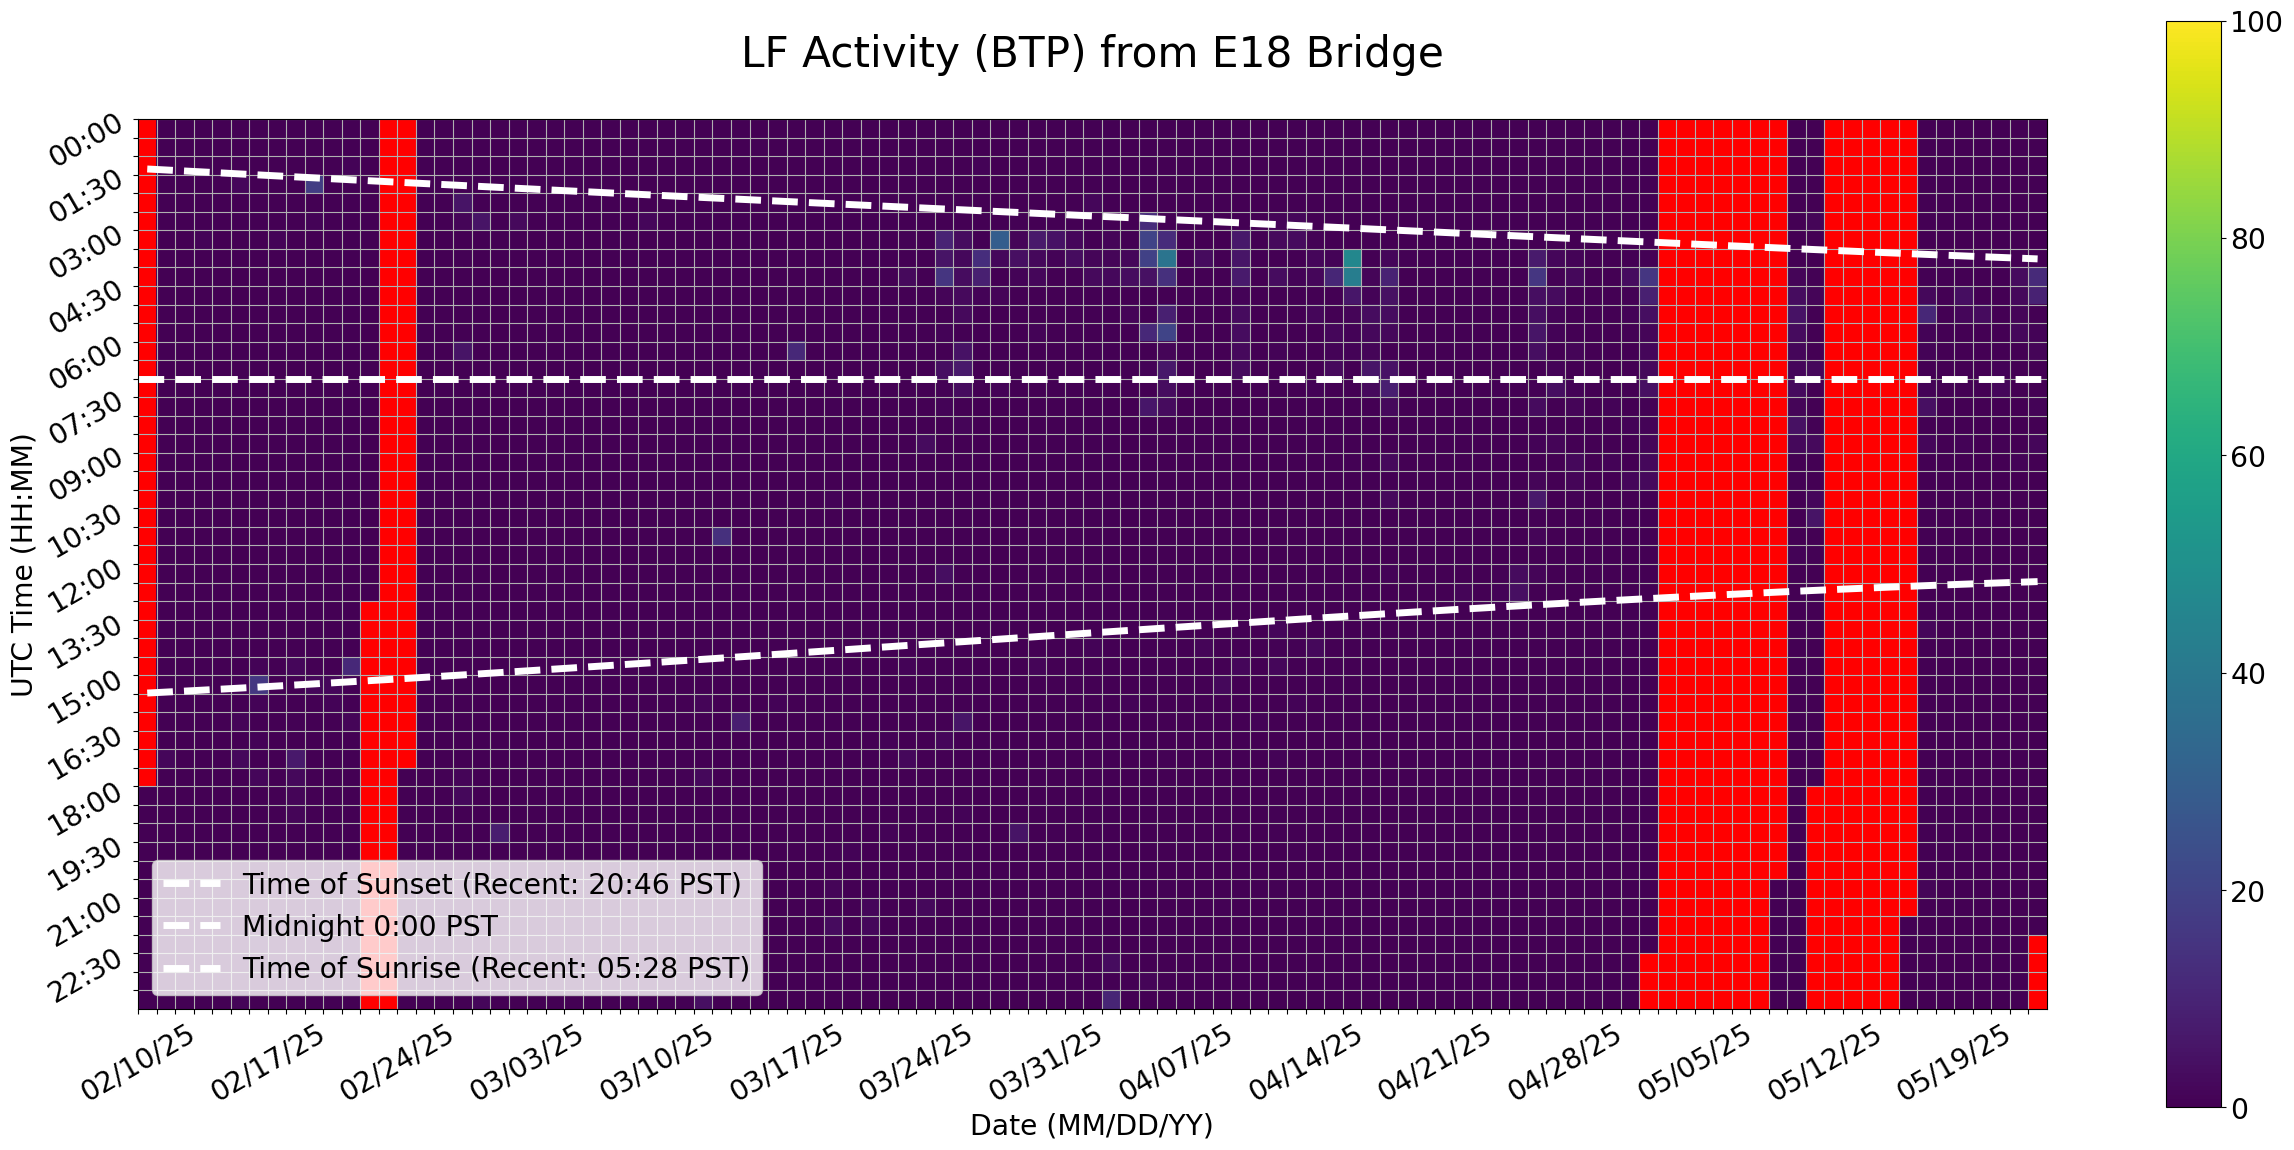

The data file committed next to this chart (first rows):
Time (UTC), 02/10/25, 02/11/25, 02/12/25, 02/13/25, 02/14/25, 02/15/25, 02/16/25, 02/17/25, 02/18/25, 02/19/25, 02/20/25, 02/21/25, 02/22/25, 02/23/25, 02/24/25, 02/25/25, 02/26/25, 02/27/25, 02/28/25, 03/01/25, 03/02/25, 03/03/25, 03/04/25
00:00, , 0.0, 0.0, 0.0, 0.0, 0.0, 0.0, 0.0, 0.0, 0.0, 0.0, 0.0, 0.0, , , 0.0, 0.0, 0.0, 0.0, 0.0, 0.0, 0.0, 0.0
00:30, , 0.0, 0.0, 0.0, 0.0, 0.0, 0.0, 0.0, 0.0, 0.0, 0.0, 0.0, 0.0, , , 0.0, 0.0, 0.0, 0.0, 0.0, 0.0, 0.0, 0.0
01:00, , 0.0, 0.0, 0.0, 0.0, 0.0, 0.0, 0.0, 0.0, 0.0, 0.0, 1.125, 0.0, , , 0.0, 0.0, 0.0, 0.0, 0.0, 0.0, 0.0, 0.0
01:30, , 0.0, 0.0, 0.0, 0.0, 1.621, 0.0, 0.0, 0.0, 18.07, 0.0, 0.0, 0.0, , , 0.0, 0.0, 0.0, 0.0, 0.0, 0.0, 0.0, 0.0
02:00, , 0.0, 0.0, 0.0, 0.0, 0.0, 0.0, 0.0, 0.0, 0.0, 0.0, 0.0, 0.0, , , 0.0, 0.0, 5.321, 0.0, 0.0, 0.0, 0.0, 0.0
02:30, , 0.0, 0.0, 0.0, 0.0, 0.0, 0.0, 0.0, 0.0, 0.9985, 0.0, 0.0, 0.0, , , 0.0, 0.0, 1.236, 5.397, 0.0, 2.423, 0.0, 0.0
03:00, , 0.0, 0.0, 0.8964, 0.0, 0.0, 0.0, 0.9297, 0.0, 0.0, 0.0, 0.0, 0.0, , , 0.0, 0.0, 0.0, 0.0, 0.0, 0.0, 0.0, 0.0
03:30, , 0.0, 0.0, 0.0, 0.0, 0.0, 0.0, 0.0, 0.0, 0.0, 0.0, 0.0, 0.0, , , 0.0, 0.0, 0.5165, 0.0, 0.0, 0.0, 0.0, 0.0
04:00, , 0.0, 0.0, 0.0, 0.0, 0.0, 0.0, 0.0, 0.0, 0.0, 0.0, 0.0, 0.0, , , 0.0, 0.0, 0.0, 0.0, 0.0, 0.0, 0.0, 0.0
04:30, , 0.0, 0.0, 0.0, 0.0, 0.0, 0.0, 0.0, 0.0, 0.0, 0.0, 0.0, 0.0, , , 0.0, 0.0, 0.0, 0.0, 0.0, 0.0, 0.0, 0.0
05:00, , 0.0, 0.0, 0.0, 0.0, 0.0, 0.0, 0.0, 0.0, 0.0, 0.0, 0.0, 0.0, , , 0.0, 0.0, 0.0, 0.0, 0.0, 0.0, 0.0, 0.0
05:30, , 0.0, 0.0, 0.0, 0.0, 0.0, 0.0, 0.0, 0.0, 0.0, 0.0, 0.0, 0.0, , , 0.0, 0.0, 0.0, 0.0, 0.0, 0.0, 0.0, 0.0
06:00, , 0.0, 0.0, 0.0, 0.0, 0.0, 0.0, 0.0, 0.0, 0.0, 0.0, 0.0, 0.0, , , 0.0, 0.0, 5.382, 0.0, 0.0, 0.0, 0.0, 0.0
06:30, , 0.0, 0.0, 0.0, 0.0, 0.0, 0.0, 0.0, 0.0, 0.0, 0.0, 0.0, 0.0, , , 0.0, 0.0, 0.0, 0.0, 0.0, 0.0, 0.0, 0.0
07:00, , 0.0, 0.0, 0.0, 0.0, 0.0, 0.0, 0.0, 0.0, 0.0, 0.0, 0.0, 0.0, , , 0.0, 0.0, 0.0, 0.0, 0.0, 0.0, 0.0, 0.0
07:30, , 0.0, 0.0, 0.0, 0.0, 0.0, 0.0, 0.0, 0.0, 0.0, 0.0, 0.0, 0.0, , , 0.0, 0.0, 0.0, 0.0, 0.0, 0.0, 0.0, 0.0
08:00, , 0.0, 0.0, 0.0, 0.0, 0.0, 0.0, 0.0, 0.0, 0.0, 0.0, 0.0, 0.0, , , 0.0, 0.0, 0.0, 0.0, 0.0, 0.0, 0.0, 0.0
08:30, , 0.0, 0.0, 0.0, 0.0, 0.0, 0.0, 0.0, 0.0, 0.0, 0.0, 0.0, 0.0, , , 0.0, 0.0, 0.0, 0.0, 0.0, 0.0, 0.0, 0.0
09:00, , 0.0, 0.0, 0.0, 0.0, 0.0, 0.0, 0.0, 0.0, 0.0, 0.0, 0.0, 0.0, , , 0.0, 0.0, 0.0, 0.0, 0.0, 0.0, 0.0, 0.0
09:30, , 0.0, 0.0, 0.0, 0.0, 0.0, 0.0, 0.0, 0.0, 0.0, 0.0, 0.0, 0.0, , , 0.0, 0.0, 0.0, 0.0, 0.0, 0.0, 0.0, 0.0
10:00, , 0.0, 0.0, 0.0, 0.0, 0.0, 0.0, 0.0, 0.0, 0.0, 0.0, 0.0, 0.03597, , , 0.0, 0.0, 0.0, 0.0, 0.0, 0.0, 0.0, 0.0
10:30, , 0.0, 0.0, 0.0, 0.0, 0.0, 0.0, 0.0, 0.0, 0.0, 0.0, 0.0, 0.0, , , 0.0, 0.0, 0.0, 0.0, 0.0, 0.0, 0.0, 0.0
11:00, , 0.0, 0.0, 0.0, 0.0, 0.0, 0.0, 0.0, 0.0, 0.0, 0.0, 0.0, 0.0, , , 0.0, 0.0, 0.0, 0.0, 0.0, 0.0, 0.0, 0.0
11:30, , 0.0, 0.0, 0.0, 0.0, 0.0, 0.0, 0.0, 0.0, 0.0, 0.0, 0.0, 0.0, , , 0.0, 0.0, 0.0, 0.0, 0.0, 0.0, 0.0, 0.0
12:00, , 0.0, 0.0, 0.0, 0.0, 0.0, 0.0, 0.0, 0.0, 0.0, 0.0, 0.0, 0.0, , , 0.0, 0.0, 0.0, 0.0, 0.0, 0.0, 0.0, 0.0
12:30, , 0.0, 0.0, 0.0, 0.0, 0.0, 0.0, 0.0, 0.0, 0.0, 0.0, 0.0, 0.0, , , 0.0, 0.0, 0.0, 0.0, 0.0, 0.0, 0.0, 0.0
13:00, , 0.0, 0.0, 0.0, 0.0, 0.0, 0.0, 0.0, 0.0, 0.0, 0.0, 0.0, , , , 0.0, 0.0, 0.0, 0.0, 0.0, 0.0, 0.0, 0.0
13:30, , 0.0, 0.0, 0.0, 0.0, 0.0, 0.0, 0.0, 0.0, 0.0, 0.0, 0.0, , , , 0.0, 0.0, 0.0, 0.0, 0.0, 0.0, 0.0, 0.0
14:00, , 0.0, 0.0, 0.0, 0.0, 0.0, 0.0, 0.0, 0.0, 0.0, 0.0, 0.2947, , , , 0.0, 0.0, 0.0, 0.0, 0.0, 0.1357, 0.0, 0.0
14:30, , 0.0, 0.0, 0.0, 0.0, 0.0, 0.9599, 0.0, 1.819, 0.0, 0.01329, 11.51, , , , 0.0, 0.0, 0.0, 0.0, 0.0, 0.0, 0.0, 0.0
15:00, , 0.0, 0.0, 0.0, 0.0, 1.028, 16.17, 0.0, 0.0, 1.791, 1.671, 0.0326, , , , 0.0, 0.0, 0.0, 0.0, 0.1449, 0.0, 0.0, 0.0
15:30, , 0.0, 0.0, 0.0, 0.0, 0.0, 1.168, 0.0, 0.0, 0.0, 0.8392, 0.0, , , , 0.0, 0.0, 0.0, 0.0, 0.0, 0.0, 0.0, 0.0
16:00, , 0.0, 0.0, 0.0, 0.0, 1.179, 0.0, 0.0, 0.5317, 0.0, 0.0, 1.398, , , , 0.0, 0.05172, 0.0, 0.0, 0.0, 0.0, 0.0, 0.0
16:30, , 0.0, 0.0, 0.0, 0.0, 0.0, 0.9997, 0.0, 0.0, 0.0, 0.0, 0.0, , , , 0.0, 0.0, 0.02211, 0.0, 0.0, 0.0, 0.0, 0.0
17:00, , 1.822, 0.0, 0.0, 0.0, 2.116, 0.0, 0.0, 6.704, 0.0, 0.0, 0.2262, , , , 0.0, 0.0, 0.0, 0.0, 0.0, 0.0, 0.0, 0.0
17:30, , 0.0, 0.0, 0.0, 0.0, 0.0, 1.681, 0.0, 1.96, 0.0, 0.0, 0.1484, , , 0.0, 0.0, 0.5035, 1.192, 0.0, 0.0, 0.0, 0.0, 0.0
18:00, 0.0, 0.0, 0.0, 0.0, 0.0, 0.0, 0.0, 0.0, 1.53, 0.0, 0.0, 0.0, , , 0.0, 0.0, 0.0, 2.127, 0.0, 0.0, 0.0, 0.0, 0.0
18:30, 0.0, 0.0, 0.0, 0.0, 0.0, 0.0, 0.0, 0.0, 1.291, 0.0, 0.0, 0.0, , , 0.0, 0.0, 0.0, 0.0, 0.0, 0.0, 0.0, 0.0, 0.0
19:00, 0.0, 0.0, 0.0, 0.0, 0.0, 0.0, 0.0, 0.0, 0.0, 0.0, 0.0, 0.03768, , , 0.0, 0.0, 0.0, 0.0, 0.0, 7.872, 0.0, 0.0, 0.0
19:30, 0.0, 0.0, 0.0, 0.0, 0.0, 0.0, 0.0, 0.0, 0.0, 0.0, 0.0, 0.0, , , 0.0, 0.0, 0.0, 0.0, 0.0, 0.0, 0.0, 0.0, 0.0
20:00, 0.0, 0.0, 0.0, 0.0, 0.0, 0.0, 0.0, 0.0, 0.0, 0.0, 0.0, 0.0, , , 0.0, 0.0, 0.0, 0.0, 0.0, 0.0, 0.0, 0.0, 0.0
20:30, 0.0, 0.0, 0.0, 0.0, 0.0, 0.0, 0.0, 0.0, 0.0, 0.0, 0.0, 0.0, , , 0.0, 0.0, 0.0, 0.0, 0.0, 0.0, 0.0, 0.05939, 0.0
21:00, 0.0, 0.0, 0.0, 0.0, 0.0, 0.0, 0.0, 0.0, 0.0, 0.0, 0.0, 0.0, , , 0.0, 0.0, 0.0, 0.0, 0.0, 0.0, 0.0, 0.0, 0.0
21:30, 0.0, 0.0, 0.0, 0.0, 0.0, 0.0, 0.0, 0.0, 0.0, 0.0, 0.0, 0.0, , , 0.0, 0.0, 0.0, 0.0, 0.0, 0.0, 0.0, 0.0, 0.0
22:00, 0.0, 0.0, 0.0, 0.0, 0.0, 0.0, 1.64, 0.0, 0.0, 0.0, 0.0, 0.0, , , 0.0, 0.0, 0.0, 0.0, 0.0, 0.0, 0.0, 0.0, 0.0
22:30, 0.0, 0.0, 0.0, 0.0, 0.0, 0.03063, 0.0, 0.0, 0.0, 0.0, 0.0, 0.1412, , , 0.0, 0.0, 0.0, 0.0, 0.0, 0.0, 0.0, 0.0, 0.0
23:00, 0.0, 0.0, 0.0, 0.0, 0.0, 0.0, 0.0, 0.0, 0.0, 0.0, 0.0, 0.0, , , 0.0, 0.0, 0.0, 0.0, 0.0, 0.0, 0.0, 0.0, 0.0
23:30, 0.0, 0.0, 0.0, 0.0, 0.0, 1.374, 0.0, 0.0, 0.0, 0.0, 0.0, 0.0, , , 0.0, 0.0, 0.0, 0.0, 1.574, 0.0, 0.0, 0.0, 0.0
